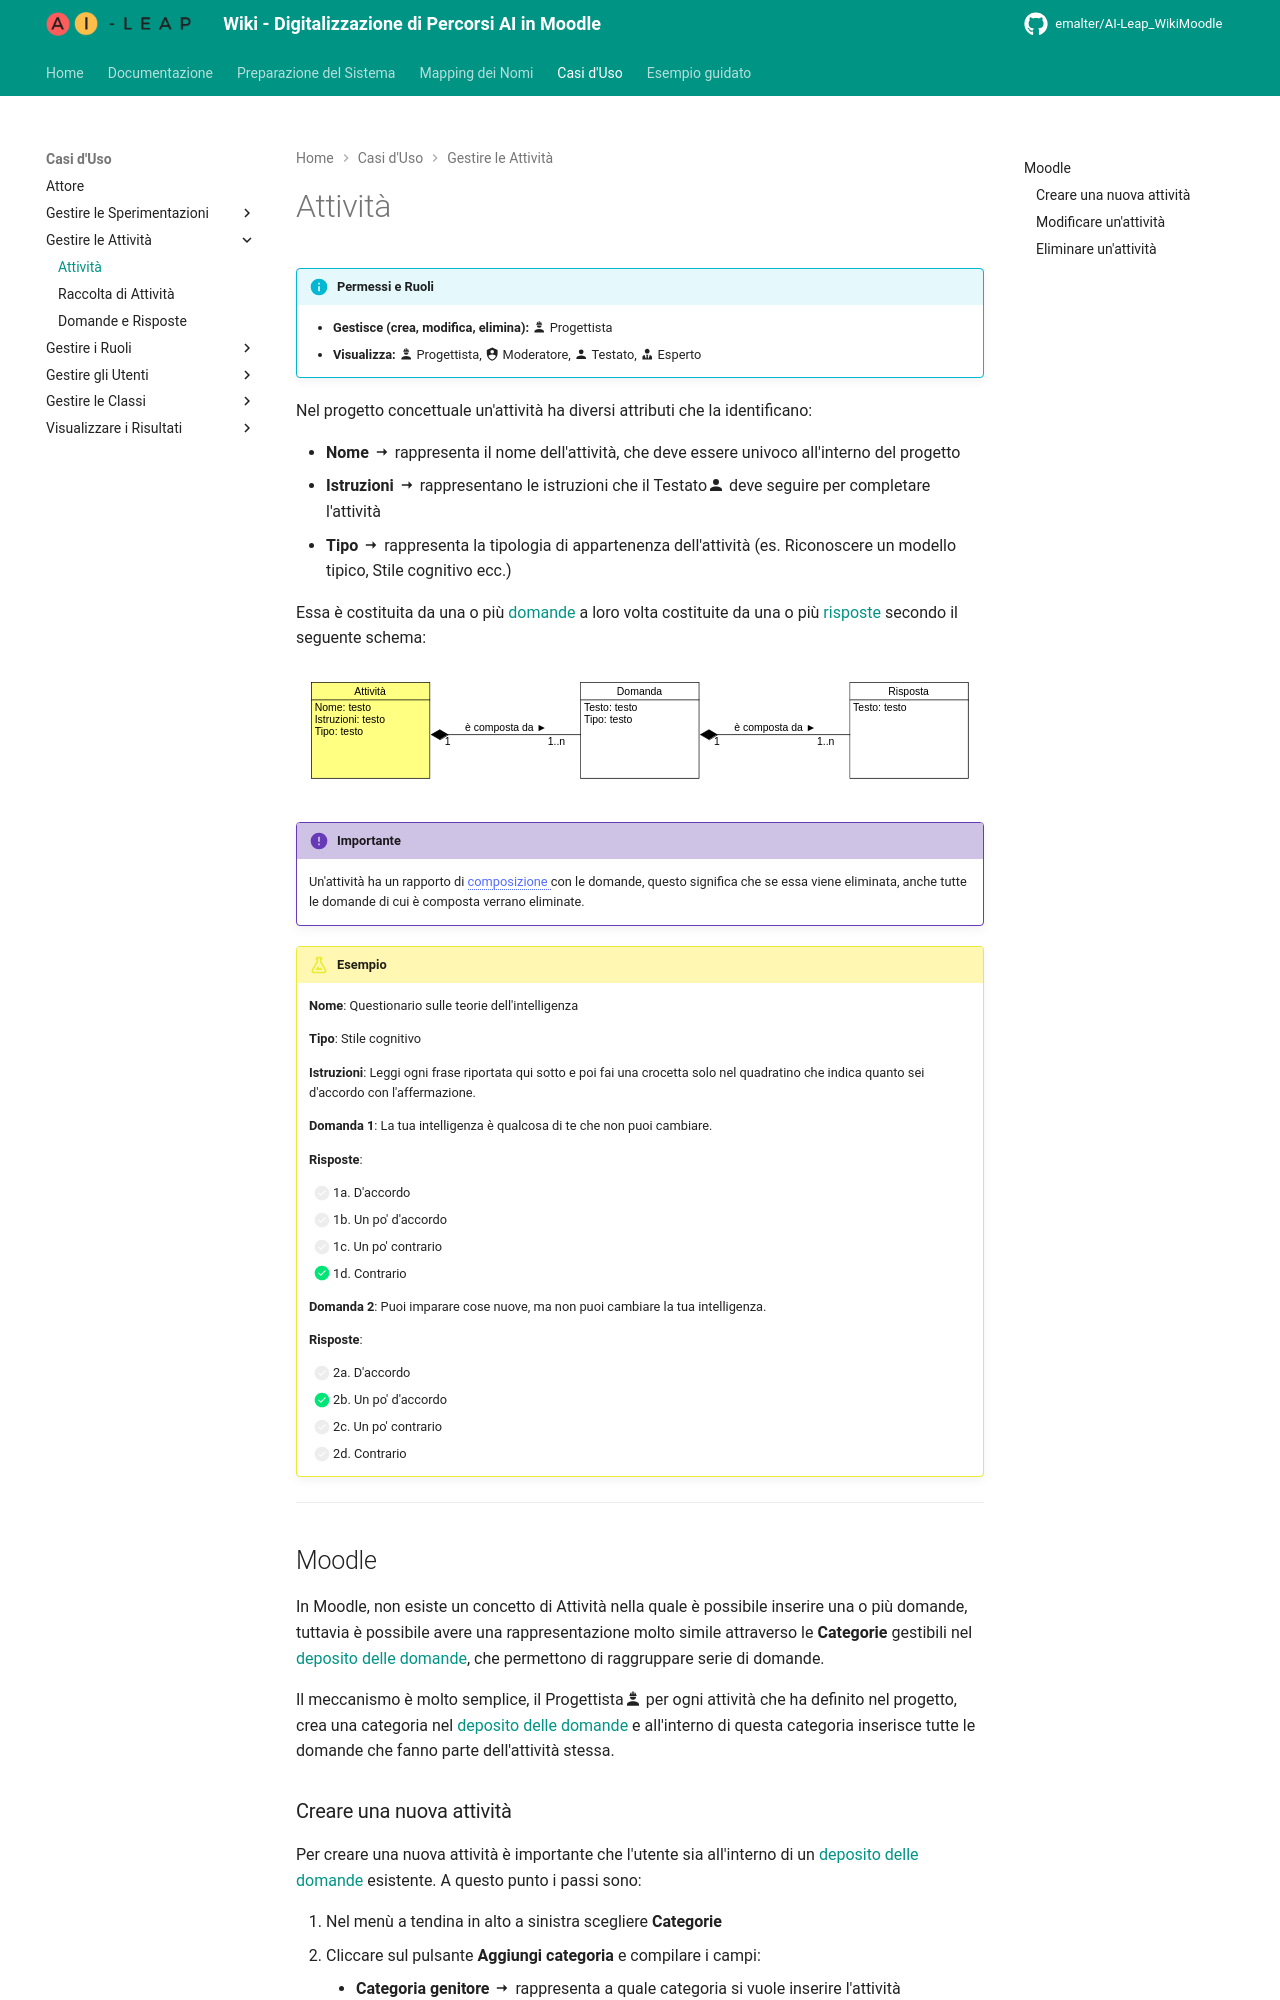

repository: EmAlter/AI-Leap_WikiMoodle · page: activity/index.html · generator: mkdocs

!!! info "Permessi e Ruoli"
    * **Gestisce (crea, modifica, elimina):** :material-account-hard-hat: Progettista
    * **Visualizza:** :material-account-hard-hat: Progettista, :material-shield-account: Moderatore, :material-account: Testato, :material-account-tie: Esperto

Nel progetto concettuale un'attività ha diversi attributi che la identificano:

* **Nome** :material-arrow-right-thin: rappresenta il nome dell'attività, che deve essere univoco all'interno del progetto
* **Istruzioni** :material-arrow-right-thin: rappresentano le istruzioni che il Testato:material-account: deve seguire per completare l'attività
* **Tipo** :material-arrow-right-thin: rappresenta la tipologia di appartenenza dell'attività (es. Riconoscere un modello tipico, Stile cognitivo ecc.)

Essa è costituita da una o più [domande](questions_and_responses.md) a loro volta costituite da una o più [risposte](questions_and_responses.md) secondo il seguente schema:

<p align="center">
  <img src="../assets/images/activity.svg" alt="Attività">
</p>

> [!IMPORTANTE]
> Un'attività ha un rapporto di <span class="term">composizione <span class="tip"><strong>Composizione</strong><br>
> In UML è una relazione strutturale di tipo "tutto-parte" molto forte, in cui la classe contenitore possiede e controlla totalmente il ciclo di vita degli oggetti contenuti.<br>
> </span> </span> 
> con le domande, questo significa che se essa viene eliminata, anche tutte le domande di cui è composta verrano eliminate.

> [!ESEMPIO]
> **Nome**: Questionario sulle teorie dell'intelligenza
>
> **Tipo**: Stile cognitivo
>
> **Istruzioni**: Leggi ogni frase riportata qui sotto e poi fai una crocetta solo nel quadratino che indica quanto sei d'accordo con l'affermazione.
>
> **Domanda 1**: La tua intelligenza è qualcosa di te che non puoi cambiare.
>
> **Risposte**:
> * [ ] 1a. D'accordo
> * [ ] 1b. Un po' d'accordo
> * [ ] 1c. Un po' contrario
> * [x] 1d. Contrario
>
> **Domanda 2**: Puoi imparare cose nuove, ma non puoi cambiare la tua intelligenza.
>
> **Risposte**:
> * [ ] 2a. D'accordo
> * [x] 2b. Un po' d'accordo
> * [ ] 2c. Un po' contrario
> * [ ] 2d. Contrario

***

## Moodle
In Moodle, non esiste un concetto di Attività nella quale è possibile inserire una o più domande, tuttavia è possibile avere una rappresentazione molto simile attraverso le **Categorie** gestibili nel [deposito delle domande](activity_collection.md), che permettono di raggruppare serie di domande.

Il meccanismo è molto semplice, il Progettista:material-account-hard-hat: per ogni attività che ha definito nel progetto, crea una categoria nel [deposito delle domande](activity_collection.md) e all'interno di questa categoria inserisce tutte le domande che fanno parte dell'attività stessa.
